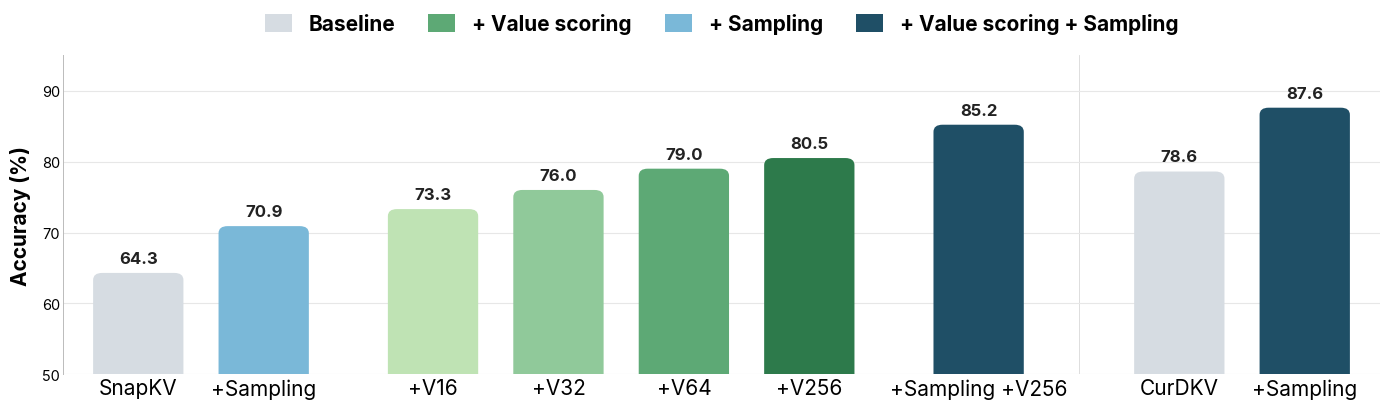

This figure's Python source:
"""
Visualizes the GSM8K pilot study (Qwen3-4B, KV budget = 512, ~4x compression).

Mirrors `tab:pilot_study`:
  - Full / Evict Random / Evict Largest V are drawn as horizontal reference lines.
  - Attn family : base + four "+ V slots" variants (ours) + two "+ Sample" variants.
  - CUR family  : base + "+ Sample G" variant.

The "+V" vs "+Sample" comparison is encoded by color:
  orange = "+V slots" (ours), teal = "+Sample" variants.
"""

import os
import matplotlib.pyplot as plt
import matplotlib.patches as mpatches
import matplotlib.lines as mlines
import numpy as np
from matplotlib.path import Path
from matplotlib.patches import PathPatch

os.makedirs("plots", exist_ok=True)

# ── Typography ───────────────────────────────────────────────────────────────
plt.rcParams.update({
    "font.family": "sans-serif",
    "font.sans-serif": ["Inter", "Arial", "DejaVu Sans"],
    "axes.titlesize": 22,
    "axes.labelsize": 14,
    "xtick.labelsize": 12,
    "ytick.labelsize": 12,
    "legend.fontsize": 15,
})

# ── Palette ──────────────────────────────────────────────────────────────────
# Method colors
NEUTRAL     = "#D6DCE2"   # Base eviction (Attn) — quiet neutral
NEUTRAL_CUR = "#A8C8AE"   # Base eviction (CUR) — muted sage-green (in green family)
# + Value scoring: green gradient (light → dark as # V slots grows)
OURS_1      = "#BFE3B4"   # + 16 V slots
OURS_2      = "#90C99A"   # + 32 V slots
OURS_3      = "#5DA975"   # + 64 V slots
OURS_4      = "#2D7A4B"   # + 256 V slots
OURS        = OURS_3      # legend swatch (representative shade)
SEER        = "#7AB8D8"   # + Sampling — light blue
SEER_BEST   = "#1F4F66"   # + Value scoring + Sampling — deep blue-green blend

# Reference lines
REF_FULL    = "#242424"
REF_RANDOM  = "#707070"
REF_LARGEST = "#8E8E8E"

# Structure
GRID_GREY   = "#E7E7E7"
SEP_GREY    = "#D4D4D4"
TEXT_DARK   = "#222222"
TEXT_MID    = "#555555"

# ── Bars (Attn family + CUR family) ─────────────────────────────────────────
# (label, accuracy, color, group, indent)
BARS = [
    ("Attn",                          64.3, NEUTRAL,    "attn", False),
    ("+ Sample",                      70.9, SEER,       "attn", True),
    ("+ 16 V slots",                  73.3, OURS_1,     "attn", True),
    ("+ 32 V slots",                  76.0, OURS_2,     "attn", True),
    ("+ 64 V slots",                  79.0, OURS_3,     "attn", True),
    ("+ 256 V slots",                 80.5, OURS_4,     "attn", True),
    ("+ Sample + 256 V slots",        85.2, SEER_BEST,  "attn", True),

    ("CUR",                           78.6, NEUTRAL,    "cur", False),
    ("+ Sample $\\mathcal{G}$",       87.6, SEER_BEST,  "cur",  True),
]

n      = len(BARS)
labels = [r[0] for r in BARS]
accs   = [r[1] for r in BARS]
colors = [r[2] for r in BARS]
groups = [r[3] for r in BARS]
indent = [r[4] for r in BARS]

GROUP_GAP    = 0.6   # extra spacing between Attn family and CUR family
SUBGROUP_GAP = 0.35  # extra spacing inside Attn family (entering V slots / entering Sample+V)
x_positions = np.zeros(n, dtype=float)
_boost = 0.0
for _i in range(n):
    if _i > 0:
        if groups[_i] != groups[_i - 1]:
            _boost += GROUP_GAP
        elif ("V slots" in labels[_i]) and ("V slots" not in labels[_i - 1]):
            _boost += SUBGROUP_GAP
        elif ("Sample" in labels[_i]) and ("V slots" in labels[_i]) \
                and ("Sample" not in labels[_i - 1]):
            _boost += SUBGROUP_GAP
    x_positions[_i] = _i + _boost


# ── Rounded vertical bar (rounded only on the top) ──────────────────────────
def rounded_vbar(ax, x, height, width, ry, **kw):
    if height <= 0:
        return
    rx = width * 0.10
    ry_ = min(ry, height / 2)
    left, right = x - width / 2, x + width / 2
    verts = [
        (left,  0.0),
        (right, 0.0),
        (right, height - ry_),
        (right, height),               # ctrl
        (right - rx, height),
        (left  + rx, height),
        (left,  height),               # ctrl
        (left,  height - ry_),
        (left,  0.0),
    ]
    codes = [
        Path.MOVETO,
        Path.LINETO,
        Path.LINETO,
        Path.CURVE3, Path.CURVE3,
        Path.LINETO,
        Path.CURVE3, Path.CURVE3,
        Path.CLOSEPOLY,
    ]
    ax.add_patch(PathPatch(Path(verts, codes), **kw))


# ── Figure ───────────────────────────────────────────────────────────────────
fig, ax = plt.subplots(figsize=(14, 4.2), facecolor="white")

BAR_W = 0.72
ROUND_RY = 1.0
for x, val, col in zip(x_positions, accs, colors):
    rounded_vbar(ax, x, val, BAR_W, ry=ROUND_RY,
                 facecolor=col, edgecolor="none")

# value labels above each bar
for x, val in zip(x_positions, accs):
    ax.text(x, val + 1.0, f"{val:.1f}",
            ha="center", va="bottom",
            fontsize=12, fontweight="bold", color=TEXT_DARK)

xlim_lo  = -0.6
xlim_hi  = x_positions[-1] + 0.6

# ── x-axis tick labels ──────────────────────────────────────────────────────
X_LABELS = ["SnapKV", "+Sampling", "+V16", "+V32", "+V64", "+V256",
            "+Sampling +V256", "CurDKV", "+Sampling"]
ax.set_xticks(x_positions)
ax.set_xticklabels(X_LABELS)

# ── y-axis cosmetics ────────────────────────────────────────────────────────
ymin = 50
ymax = 95
ax.set_ylim(ymin, ymax)
ax.set_yticks(range(ymin, ymax + 1, 10))
ax.set_xlim(xlim_lo, xlim_hi)
ax.yaxis.grid(True, color=GRID_GREY, linewidth=0.8, zorder=0)
ax.set_axisbelow(True)
for s in ("top", "right", "bottom"):
    ax.spines[s].set_visible(False)
ax.spines["left"].set_color("#bbbbbb")
ax.spines["left"].set_linewidth(0.7)
ax.tick_params(axis="x", length=0, pad=3, labelsize=15)
ax.tick_params(axis="y", length=0, labelsize=10.5, colors="black", pad=2)
ax.set_ylabel("Accuracy (%)", fontsize=15, color="black", labelpad=8, fontweight="bold")

# section separator between Attn family and CUR family
for i in range(1, n):
    if groups[i] != groups[i - 1]:
        x_bound = (x_positions[i] + x_positions[i - 1]) / 2
        ax.plot([x_bound, x_bound], [ymin, ymax],
                color=SEP_GREY, linewidth=0.6, linestyle="-",
                alpha=0.9, zorder=0)

# ── Legend ──────────────────────────────────────────────────────────────────
legend_handles = [
    mpatches.Patch(facecolor=NEUTRAL,    label="Baseline"),
    mpatches.Patch(facecolor=OURS,       label="+ Value scoring"),
    mpatches.Patch(facecolor=SEER,       label="+ Sampling"),
    mpatches.Patch(facecolor=SEER_BEST,  label="+ Value scoring + Sampling"),
]
leg = ax.legend(handles=legend_handles, loc="lower center",
          bbox_to_anchor=(0.5, 1.02),
          fontsize=15, frameon=False, ncol=4,
          handlelength=1.3, handleheight=1.0,
          columnspacing=1.6, borderpad=0.2)
for text in leg.get_texts():
    text.set_fontweight("bold")

plt.tight_layout()
out = "plots/pilot_study.png"
plt.savefig(out, dpi=220, bbox_inches="tight", facecolor="white")
plt.savefig(out.replace(".png", ".pdf"), bbox_inches="tight", facecolor="white")
plt.close()
print(f"Saved to {out}")
